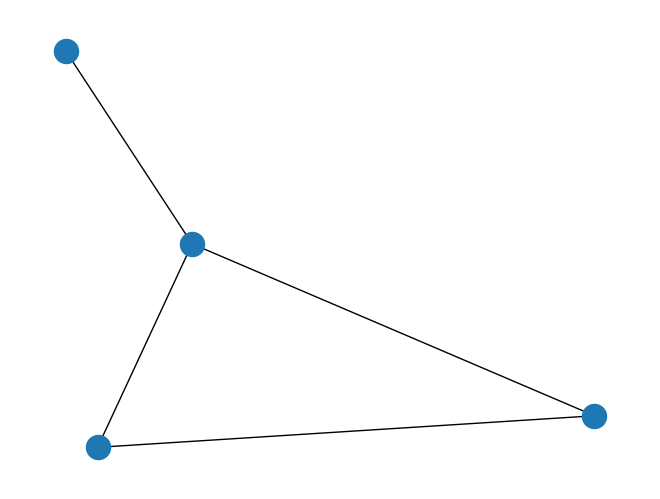

This chart was generated by the following Python code:
#!/usr/bin/python3

import networkx as nx
import matplotlib.pyplot as plt

G = nx.Graph()
e = [('a', 'b', 0.3), ('b', 'c', 0.9), ('a', 'c', 0.5), ('c', 'd', 1.2)]
G.add_weighted_edges_from(e)
print(nx.dijkstra_path(G, 'a', 'd'))

plt.figure(0)
nx.draw(G)
